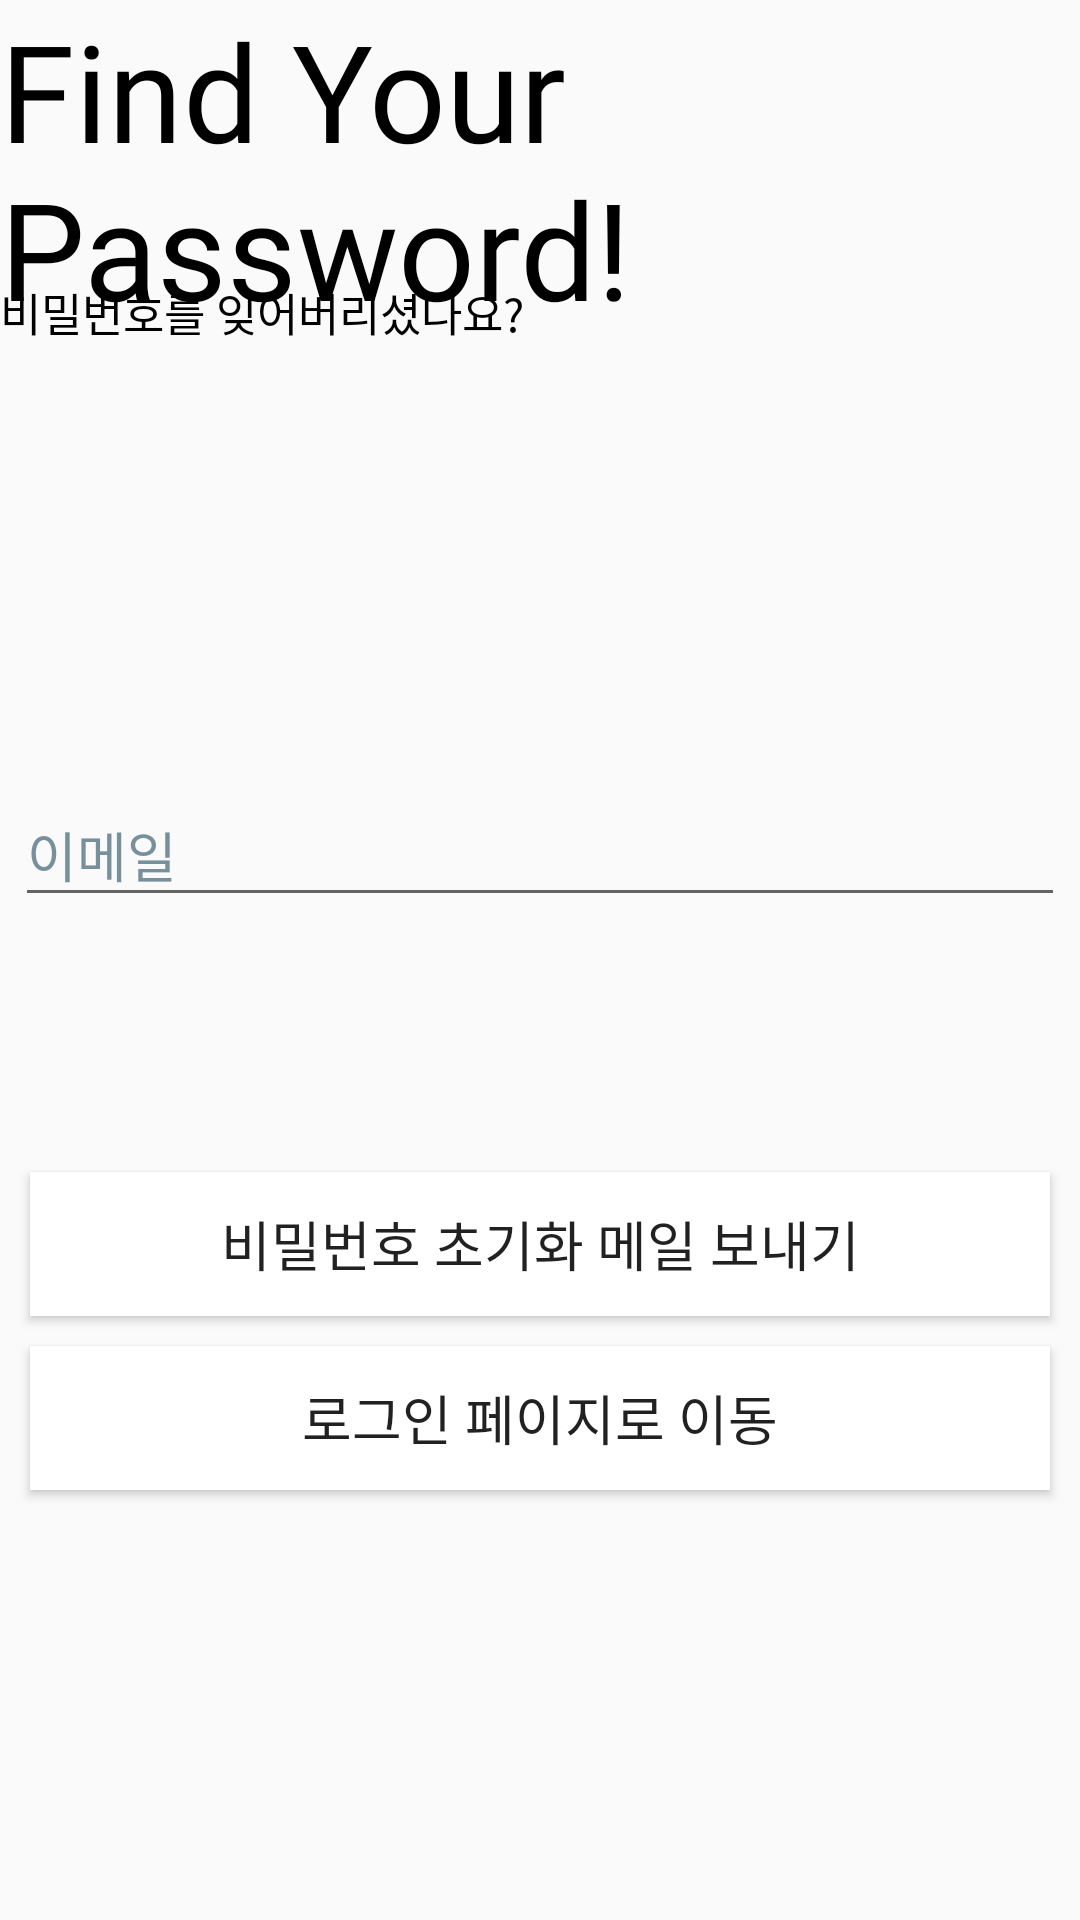

This screen was rendered from an Android layout file. Write that file and the resources it references.
<!-- AndroidManifest.xml: application theme Theme.ProjectEyebrow -->
<!-- res/layout/activity_find_password.xml -->
<?xml version="1.0" encoding="utf-8"?>
<androidx.constraintlayout.widget.ConstraintLayout
    xmlns:android="http://schemas.android.com/apk/res/android"
    xmlns:app="http://schemas.android.com/apk/res-auto"
    xmlns:tools="http://schemas.android.com/tools"
    android:layout_width="match_parent"
    android:layout_height="match_parent"
    android:orientation="vertical"
    android:layout_margin="15dp"
    tools:context=".view.FindPasswordActivity">

    <LinearLayout
        android:id="@+id/TopTitle_View_FindPW"
        android:layout_width="wrap_content"
        android:layout_height="wrap_content"
        android:orientation="vertical"
        app:layout_constraintEnd_toEndOf="parent"
        app:layout_constraintStart_toStartOf="parent"
        app:layout_constraintTop_toTopOf="parent">

        <TextView
            android:id="@+id/MainTitle_View_FindPW"
            android:layout_width="wrap_content"
            android:layout_height="wrap_content"
            android:fontFamily="@font/bungee"
            android:text="@string/mainTitle_FindPW"
            android:textColor="@color/black"
            android:textSize="45sp" />

        <TextView
            android:id="@+id/SubjectTitle_View_FindPW"
            android:layout_width="wrap_content"
            android:layout_height="wrap_content"
            android:layout_marginTop="-20dp"
            android:text="@string/subTitle_FindPW"
            android:textColor="@color/black"
            android:textSize="15sp" />

    </LinearLayout>

    <LinearLayout
        android:id="@+id/FindPW_View"
        android:layout_width="match_parent"
        android:layout_height="wrap_content"
        android:layout_margin="5dp"
        android:orientation="vertical"
        app:layout_constraintTop_toBottomOf="@id/TopTitle_View_FindPW"
        app:layout_constraintStart_toStartOf="parent"
        app:layout_constraintEnd_toEndOf="parent"
        app:layout_constraintBottom_toBottomOf="parent">

        <com.google.android.material.textfield.TextInputLayout
            android:id="@+id/userEmail_FindPW_Input_Layout"
            android:layout_width="match_parent"
            android:layout_height="wrap_content"
            android:layout_marginBottom="80dp"
            android:hint="@string/userEmail_Hint_FindPW"
            android:autofillHints="emailAddress"
            android:textColorHint="@color/txt_hint_color"
            android:textSize="20sp">

            <com.google.android.material.textfield.TextInputEditText
                android:id="@+id/userEmail_FindPW_Input_Field"
                android:layout_width="match_parent"
                android:layout_height="wrap_content"
                android:inputType="textEmailAddress" />

        </com.google.android.material.textfield.TextInputLayout>

        <Button
            android:id="@+id/sendResetEmail_FindPW_Btn"
            android:layout_width="match_parent"
            android:layout_height="wrap_content"
            android:layout_margin="5dp"
            android:background="@color/white"
            android:text="@string/sendResetEmail_Btn"
            android:textSize="18sp"
            android:elevation="0dp" />

        <Button
            android:id="@+id/toLoginView_FindPW_Btn"
            android:layout_width="match_parent"
            android:layout_height="wrap_content"
            android:layout_margin="5dp"
            android:background="@color/white"
            android:text="@string/toLogInTxt_Btn"
            android:textSize="18sp"
            android:elevation="0dp"/>

    </LinearLayout>

</androidx.constraintlayout.widget.ConstraintLayout>
<!-- resources referenced by this layout -->
<resources>
  <color name="black">#FF000000</color>
  <color name="txt_hint_color">#78909C</color>
  <color name="white">#FFFFFFFF</color>
  <string name="mainTitle_FindPW">Find Your Password!</string>
  <string name="sendResetEmail_Btn">비밀번호 초기화 메일 보내기</string>
  <string name="subTitle_FindPW">비밀번호를 잊어버리셨나요?</string>
  <string name="toLogInTxt_Btn">로그인 페이지로 이동</string>
  <string name="userEmail_Hint_FindPW">이메일</string>
  <style name="Theme.ProjectEyebrow" parent="Theme.AppCompat.Light.DarkActionBar">
          
          <item name="colorPrimary">@color/purple_500</item>
          <item name="colorPrimaryDark">@color/purple_700</item>
          <item name="colorAccent">@color/teal_200</item>
          
  
      </style>
  <color name="purple_500">#FF6200EE</color>
  <color name="purple_700">#FF3700B3</color>
  <color name="teal_200">#FF03DAC5</color>
</resources>
